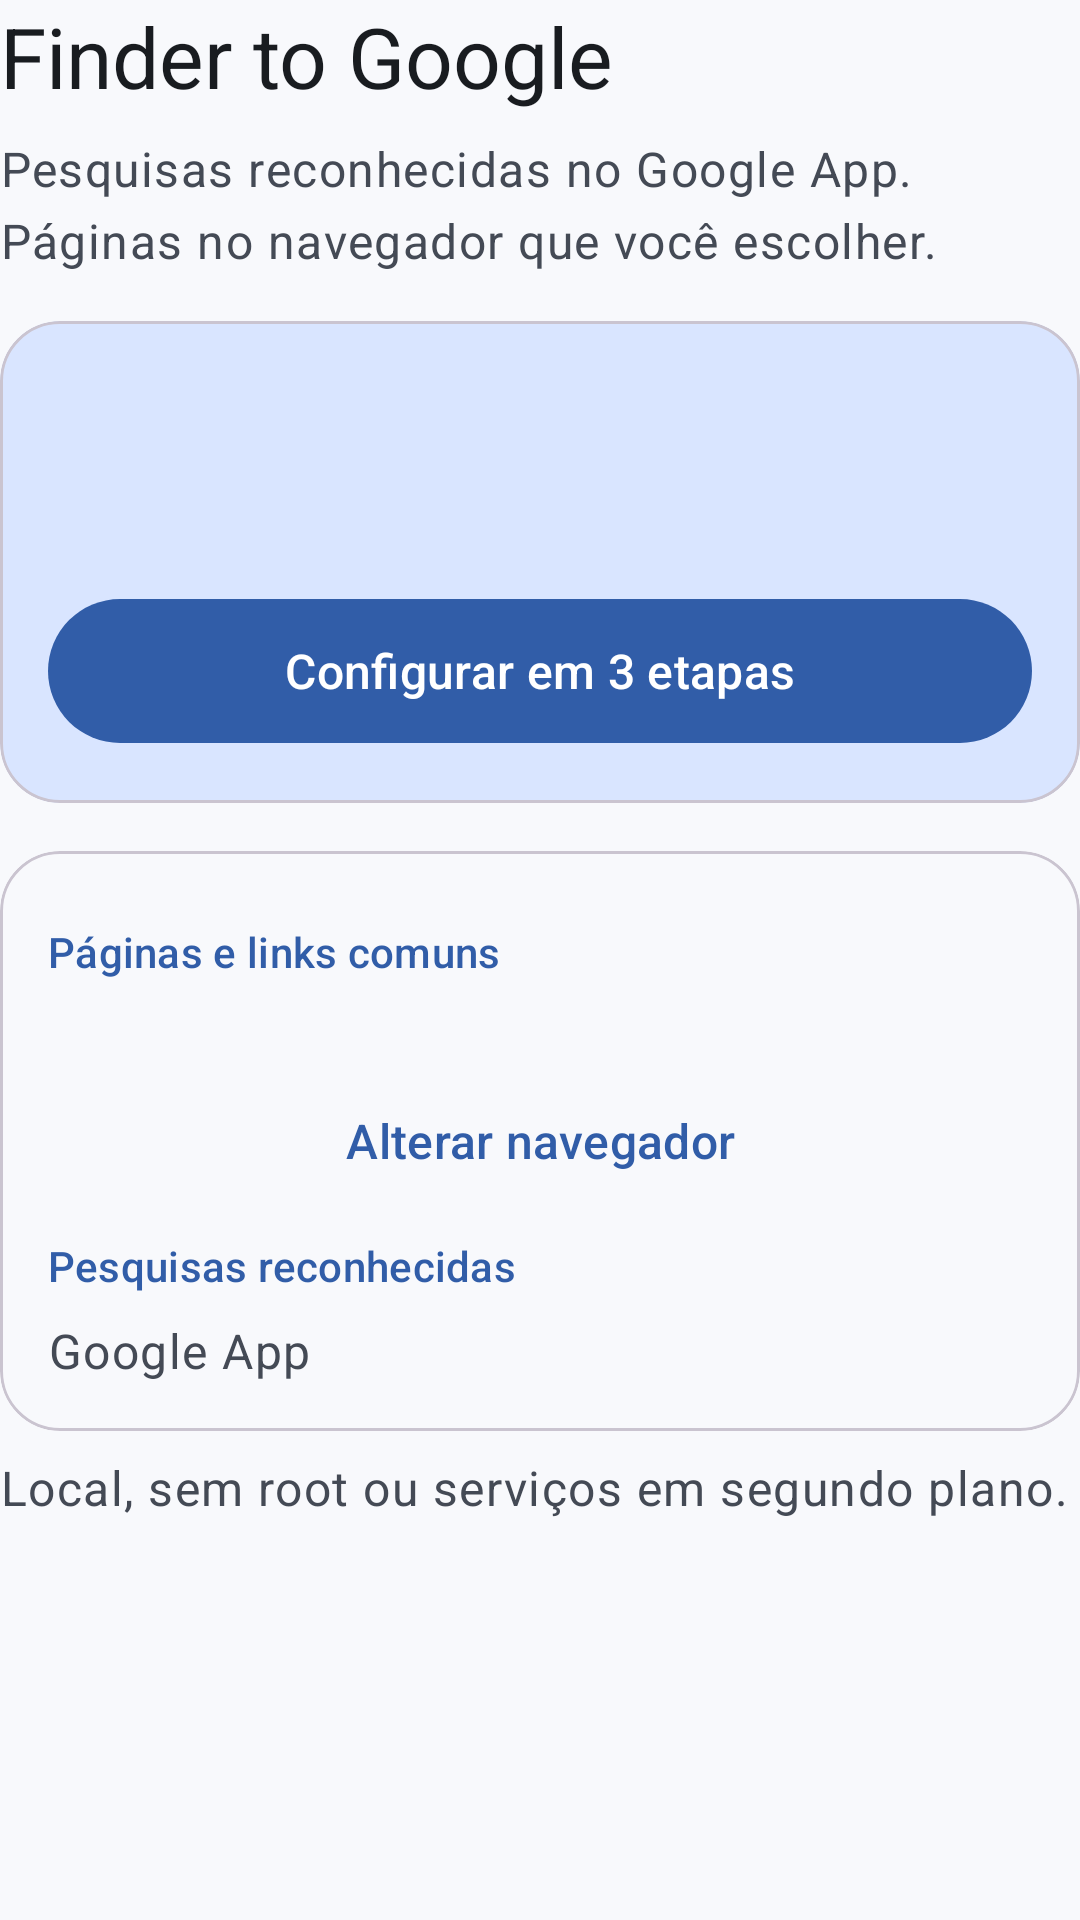

Here is an Android app screen rendered from its layout file. Give the layout XML and the strings, colors and styles it references.
<!-- AndroidManifest.xml: application theme Theme.FinderToGoogle -->
<!-- res/layout/page_home.xml -->
<LinearLayout xmlns:android="http://schemas.android.com/apk/res/android" xmlns:app="http://schemas.android.com/apk/res-auto" android:layout_width="match_parent" android:layout_height="wrap_content" android:orientation="vertical">
  <TextView style="@style/UiTitle" android:text="@string/app_name" />
  <TextView style="@style/UiBody" android:text="@string/home_subtitle" />
  <com.google.android.material.card.MaterialCardView android:layout_width="match_parent" android:layout_height="wrap_content" android:layout_marginTop="16dp" app:cardCornerRadius="20dp" app:cardBackgroundColor="?attr/colorPrimaryContainer">
    <LinearLayout android:layout_width="match_parent" android:layout_height="wrap_content" android:padding="16dp" android:orientation="vertical">
      <TextView style="@style/UiCaption" android:id="@+id/status" android:textColor="?attr/colorOnPrimaryContainer" />
      <TextView style="@style/UiBody" android:id="@+id/readiness" android:textColor="?attr/colorOnPrimaryContainer" />
      <com.google.android.material.button.MaterialButton style="@style/UiPrimary" android:id="@+id/home_primary" android:text="@string/configure" />
    </LinearLayout>
  </com.google.android.material.card.MaterialCardView>
  <com.google.android.material.card.MaterialCardView android:layout_width="match_parent" android:layout_height="wrap_content" android:layout_marginTop="16dp" app:cardCornerRadius="20dp">
    <LinearLayout android:layout_width="match_parent" android:layout_height="wrap_content" android:padding="16dp" android:orientation="vertical">
      <TextView style="@style/UiCaption" android:text="@string/links_destination" />
      <TextView style="@style/UiBody" android:id="@+id/selected_browser" />
      <com.google.android.material.button.MaterialButton style="@style/UiTextButton" android:id="@+id/change_browser" android:text="@string/change_browser" />
      <TextView style="@style/UiCaption" android:text="@string/search_destination" />
      <TextView style="@style/UiBody" android:text="@string/google_destination" />
    </LinearLayout>
  </com.google.android.material.card.MaterialCardView>
  <TextView style="@style/UiBody" android:text="@string/local_summary" />
</LinearLayout>
<!-- resources referenced by this layout -->
<resources>
  <string name="app_name">Finder to Google</string>
  <string name="change_browser">Alterar navegador</string>
  <string name="configure">Configurar em 3 etapas</string>
  <string name="google_destination">Google App</string>
  <string name="home_subtitle">Pesquisas reconhecidas no Google App. Páginas no navegador que você escolher.</string>
  <string name="links_destination">Páginas e links comuns</string>
  <string name="local_summary">Local, sem root ou serviços em segundo plano.</string>
  <string name="search_destination">Pesquisas reconhecidas</string>
  <style name="UiBody" parent="TextAppearance.Material3.BodyLarge">
      <item name="android:layout_width">match_parent</item>
      <item name="android:layout_height">wrap_content</item>
      <item name="android:layout_marginTop">8dp</item>
      <item name="android:textColor">?attr/colorOnSurfaceVariant</item>
    </style>
  <style name="UiCaption" parent="TextAppearance.Material3.LabelLarge">
      <item name="android:layout_width">match_parent</item>
      <item name="android:layout_height">wrap_content</item>
      <item name="android:layout_marginTop">8dp</item>
      <item name="android:textColor">?attr/colorPrimary</item>
    </style>
  <style name="UiPrimary" parent="Widget.Material3.Button">
      <item name="android:layout_width">match_parent</item>
      <item name="android:layout_height">wrap_content</item>
      <item name="android:layout_marginTop">16dp</item>
      <item name="android:minHeight">56dp</item>
      <item name="android:textSize">16sp</item>
      <item name="android:textAllCaps">false</item>
      <item name="android:singleLine">false</item>
    </style>
  <style name="UiTextButton" parent="Widget.Material3.Button.TextButton">
      <item name="android:layout_width">match_parent</item>
      <item name="android:layout_height">wrap_content</item>
      <item name="android:minHeight">48dp</item>
      <item name="android:textSize">16sp</item>
      <item name="android:textAllCaps">false</item>
      <item name="android:singleLine">false</item>
    </style>
  <style name="UiTitle" parent="TextAppearance.Material3.HeadlineMedium">
      <item name="android:layout_width">match_parent</item>
      <item name="android:layout_height">wrap_content</item>
      <item name="android:textColor">?attr/colorOnSurface</item>
      <item name="android:accessibilityHeading">true</item>
    </style>
  <style name="Theme.FinderToGoogle" parent="Theme.Material3.DayNight.NoActionBar">
      <item name="colorPrimary">@color/brand_primary</item>
      <item name="colorOnPrimary">@color/brand_on_primary</item>
      <item name="colorSecondary">@color/brand_primary</item>
      <item name="android:windowLightStatusBar">@bool/light_system_bars</item>
      <item name="android:windowLightNavigationBar">@bool/light_system_bars</item>
      <item name="colorPrimaryContainer">@color/brand_container</item>
      <item name="colorOnPrimaryContainer">@color/brand_on_container</item>
      <item name="colorSurface">@color/app_surface</item>
      <item name="colorOnSurface">@color/app_on_surface</item>
      <item name="colorOnSurfaceVariant">@color/app_on_surface_variant</item>
      <item name="android:windowBackground">@color/app_surface</item>
    </style>
  <color name="brand_primary">#315DA8</color>
  <color name="brand_on_primary">#FFFFFF</color>
  <color name="brand_container">#D9E5FF</color>
  <color name="brand_on_container">#0C1B37</color>
  <color name="app_surface">#F8F9FC</color>
  <color name="app_on_surface">#191C20</color>
  <color name="app_on_surface_variant">#444A55</color>
</resources>
